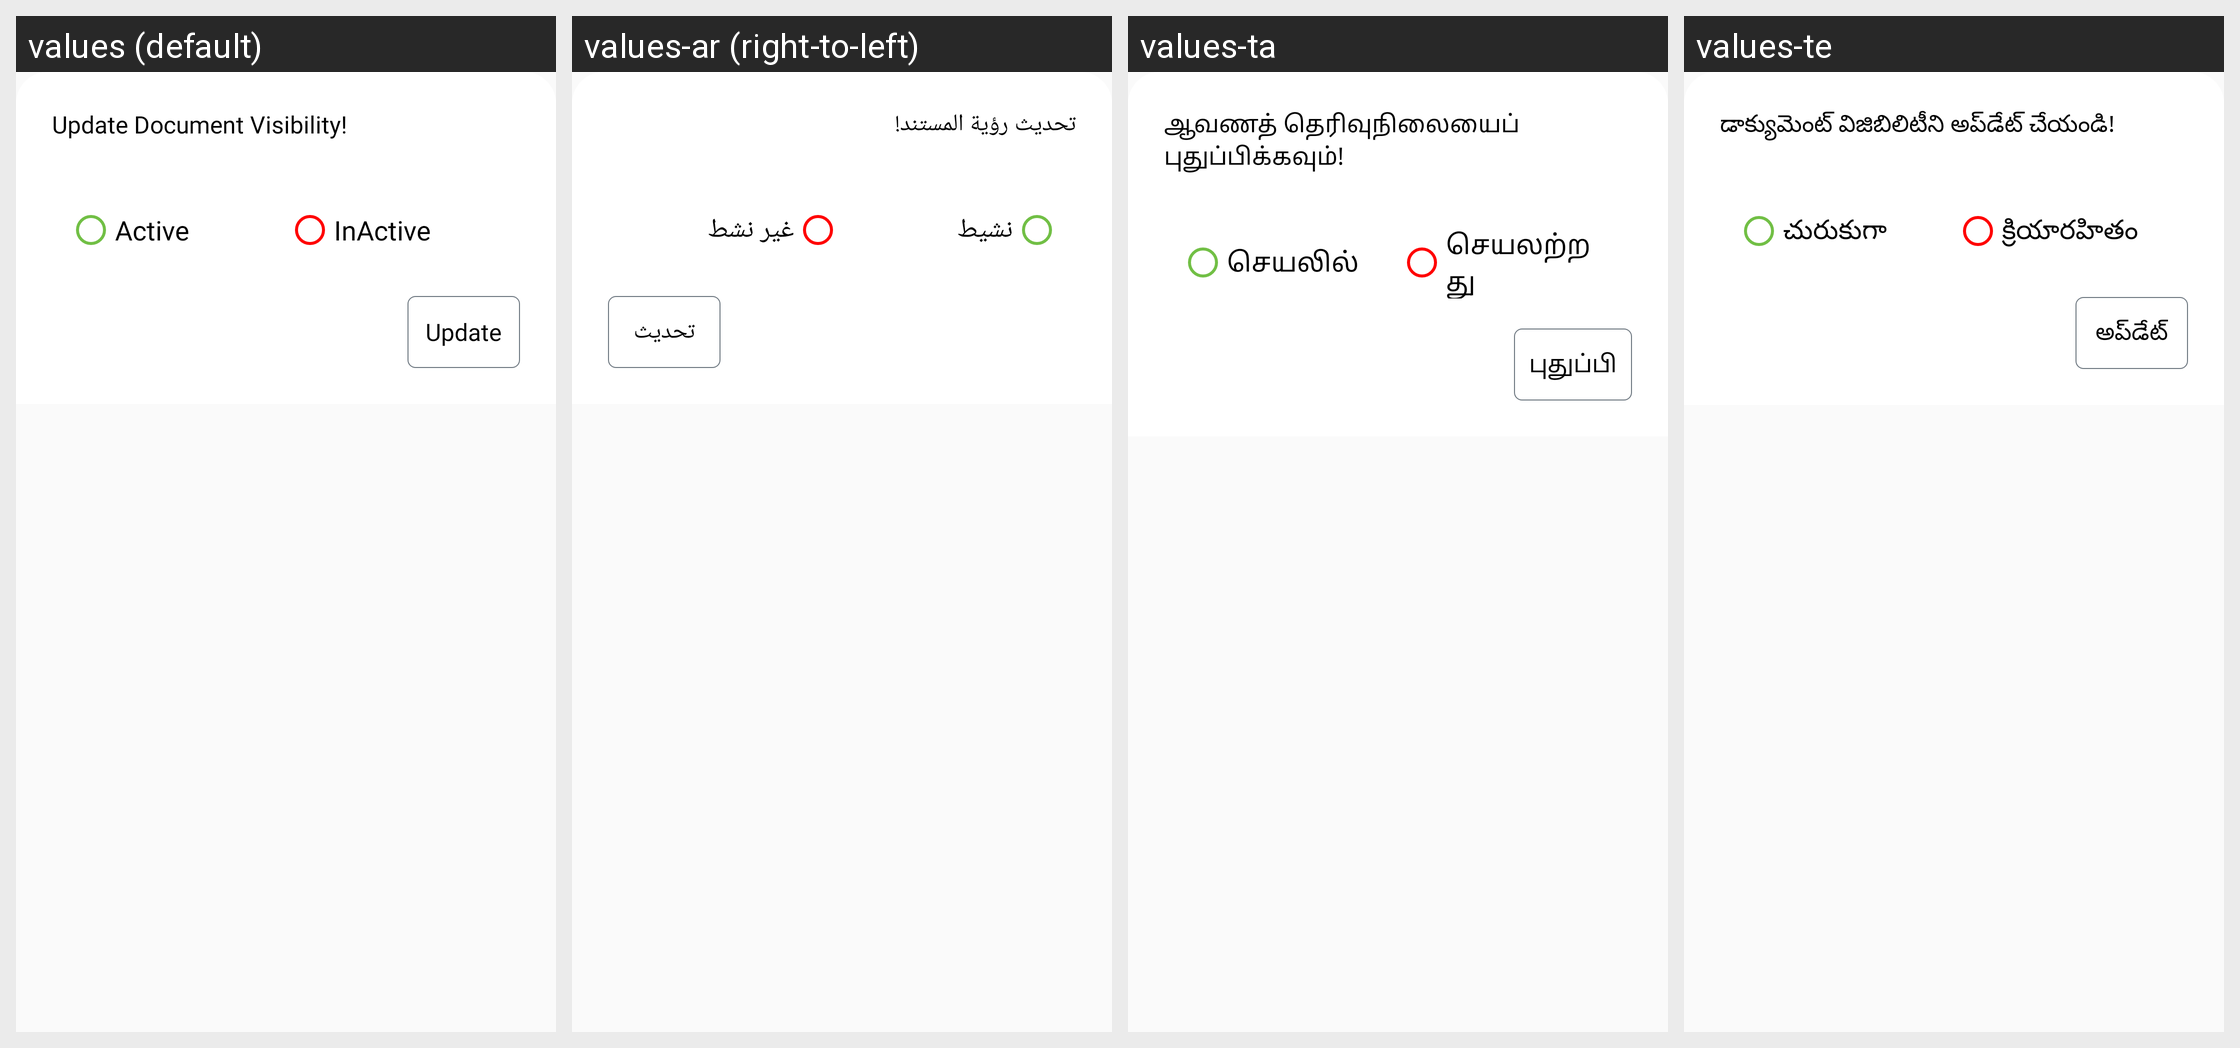

For this localized Android screen grid, give each drawn string resource with its value in every locale shown.
Android screen res/layout/doc_visibility_set_dialog.xml rendered under 4 locales, left to right: values (default), values-ar (right-to-left), values-ta, values-te. Device: Nexus 5 (rendered at 1080×1920; each locale shown at half size, 540×960, under a caption strip naming it); theme AppTheme.
Other locales in the repository, not shown: values-en, values-fr, values-hi, values-sw, values-zu.
Strings drawn on this screen, with the default value and each locale's value (text and hints the layout hard-codes, and strings that could not be matched under every locale, appear in the picture but are not listed):

update_document_visibility
  values: Update Document Visibility!
  values-ar: تحديث رؤية المستند!
  values-ta: ஆவணத் தெரிவுநிலையைப் புதுப்பிக்கவும்!
  values-te: డాక్యుమెంట్ విజిబిలిటీని అప్‌డేట్ చేయండి!

active
  values: Active
  values-ar: نشيط
  values-ta: செயலில்
  values-te: చురుకుగా

inactive
  values: InActive
  values-ar: غير نشط
  values-ta: செயலற்றது
  values-te: క్రియారహితం

update
  values: Update
  values-ar: تحديث
  values-ta: புதுப்பி
  values-te: అప్‌డేట్
